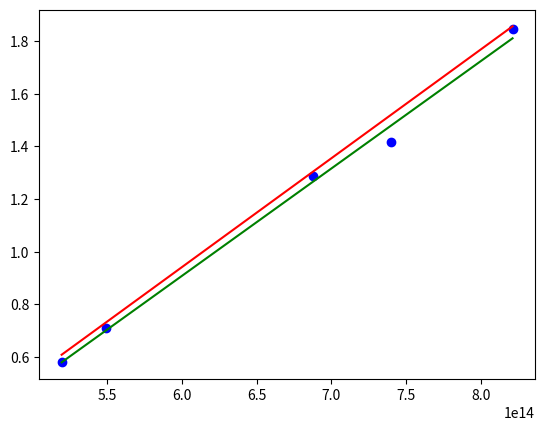

This chart was generated by the following Python code:
import math
import matplotlib.pyplot as plt

y = [1.845, 1.416, 1.286, 0.708, 0.580]  # Oppgitt i volt
speed_of_light = 299792458  # m/s
list_of_nm = [365, 405, 436, 546, 577]
x = []
for i in range(len(list_of_nm)):
    temp = speed_of_light / (list_of_nm[i] * (10 **(-9)))
    x.append(temp)  # Oppgitt i frekvens

x_sum = 0
x_kvadrat_sum = 0
y_sum = 0
xy_sum = 0
N = len(x)
sigma_y = 0
for i in range(len(x)):
    x_sum += x[i]
    xy_sum += x[i] * y[i]
    y_sum += y[i]
    x_kvadrat_sum += x[i] ** 2

delta = N * x_kvadrat_sum - x_sum ** 2

A = (y_sum * x_kvadrat_sum - x_sum * xy_sum) / delta
B = (N * xy_sum - x_sum * y_sum) / delta
to_B = B * 2
# print('A:', A, '   B:', B, '     lambda:', to_B)

for i in range(len(x)):
    sigma_y += math.sqrt((1 / (N - 2)) * (y[i] - A - B * x[i]) ** 2)

sigma_A = sigma_y * math.sqrt(x_kvadrat_sum / delta)
sigma_B = sigma_y * math.sqrt(N / delta)

print('A:', A, '  B: ', B, '     usikkerthet til A:', sigma_A, 'usikkerheten til y:', sigma_y,
      'sigma b:', sigma_B)

list_plot_y = []
for i in range(len(x)):
    y_1 = A + B*x[i]
    list_plot_y.append(y_1)

plt.scatter(x, y, color='blue')
plt.plot(x, list_plot_y, color='green')
e = 1.60217656535 * (10 **(-19))  # Oppgitt i Colomb
# B is eV * s, we need to turn it to Js.
print(B*e)

h = 6.62607015 * (10**-34)
list_plot_y = []
for i in range(len(x)):
    y_1 = A + h/e*x[i]
    list_plot_y.append(y_1)
plt.plot(x, list_plot_y, color='red')
plt.show()
